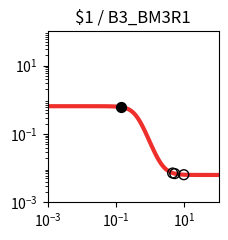

Write the Python code that produced this figure. (Note: this script raises an exception after producing the figure.)
import matplotlib.pyplot as plt
import matplotlib.ticker as ticker
import numpy as np

fig, ax = plt.subplots(figsize=(2.5,2.5))

plt.xlim(1.000000e-03, 1.000000e+02)
plt.ylim(1.000000e-03, 1.000000e+02)

x = np.array([1.000000e-03,1.122018e-03,1.258925e-03,1.412538e-03,1.584893e-03,1.778279e-03,1.995262e-03,2.238721e-03,2.511886e-03,2.818383e-03,3.162278e-03,3.548134e-03,3.981072e-03,4.466836e-03,5.011872e-03,5.623413e-03,6.309573e-03,7.079458e-03,7.943282e-03,8.912509e-03,1.000000e-02,1.122018e-02,1.258925e-02,1.412538e-02,1.584893e-02,1.778279e-02,1.995262e-02,2.238721e-02,2.511886e-02,2.818383e-02,3.162278e-02,3.548134e-02,3.981072e-02,4.466836e-02,5.011872e-02,5.623413e-02,6.309573e-02,7.079458e-02,7.943282e-02,8.912509e-02,1.000000e-01,1.122018e-01,1.258925e-01,1.412538e-01,1.584893e-01,1.778279e-01,1.995262e-01,2.238721e-01,2.511886e-01,2.818383e-01,3.162278e-01,3.548134e-01,3.981072e-01,4.466836e-01,5.011872e-01,5.623413e-01,6.309573e-01,7.079458e-01,7.943282e-01,8.912509e-01,1.000000e+00,1.122018e+00,1.258925e+00,1.412538e+00,1.584893e+00,1.778279e+00,1.995262e+00,2.238721e+00,2.511886e+00,2.818383e+00,3.162278e+00,3.548134e+00,3.981072e+00,4.466836e+00,5.011872e+00,5.623413e+00,6.309573e+00,7.079458e+00,7.943282e+00,8.912509e+00,1.000000e+01,1.122018e+01,1.258925e+01,1.412538e+01,1.584893e+01,1.778279e+01,1.995262e+01,2.238721e+01,2.511886e+01,2.818383e+01,3.162278e+01,3.548134e+01,3.981072e+01,4.466836e+01,5.011872e+01,5.623413e+01,6.309573e+01,7.079458e+01,7.943282e+01,8.912509e+01,1.000000e+02,])
y = np.array([6.475589e-01,6.475589e-01,6.475589e-01,6.475589e-01,6.475588e-01,6.475587e-01,6.475586e-01,6.475585e-01,6.475583e-01,6.475581e-01,6.475577e-01,6.475572e-01,6.475566e-01,6.475557e-01,6.475545e-01,6.475529e-01,6.475506e-01,6.475475e-01,6.475433e-01,6.475376e-01,6.475297e-01,6.475190e-01,6.475044e-01,6.474844e-01,6.474570e-01,6.474197e-01,6.473686e-01,6.472989e-01,6.472036e-01,6.470735e-01,6.468958e-01,6.466531e-01,6.463218e-01,6.458696e-01,6.452528e-01,6.444119e-01,6.432664e-01,6.417079e-01,6.395905e-01,6.367201e-01,6.328396e-01,6.276139e-01,6.206126e-01,6.112973e-01,5.990160e-01,5.830191e-01,5.625070e-01,5.367285e-01,5.051377e-01,4.675975e-01,4.245854e-01,3.773161e-01,3.276895e-01,2.780272e-01,2.306572e-01,1.874971e-01,1.497836e-01,1.180151e-01,9.207003e-02,7.141141e-02,5.529165e-02,4.291102e-02,3.351730e-02,2.645552e-02,2.118364e-02,1.726841e-02,1.437193e-02,1.223525e-02,1.066239e-02,9.506360e-03,8.657673e-03,8.035140e-03,7.578777e-03,7.244380e-03,6.999434e-03,6.820054e-03,6.688714e-03,6.592560e-03,6.522172e-03,6.470650e-03,6.432939e-03,6.405338e-03,6.385137e-03,6.370352e-03,6.359532e-03,6.351613e-03,6.345817e-03,6.341576e-03,6.338472e-03,6.336200e-03,6.334537e-03,6.333321e-03,6.332430e-03,6.331778e-03,6.331302e-03,6.330953e-03,6.330697e-03,6.330510e-03,6.330373e-03,6.330273e-03,6.330200e-03,])
c = "#ee2f2b"

hi_x = np.array([1.362391e-01,])
hi_y = np.array([6.145085e-01,])
lo_x = np.array([9.597453e+00,4.523594e+00,5.210098e+00,])
lo_y = np.array([6.445070e-03,7.213645e-03,6.932659e-03,])

plt.loglog(x,y,lw=3,color=c)
plt.scatter(hi_x,hi_y,marker='o',s=50,color='black',zorder=10)
plt.scatter(lo_x,lo_y,marker='o',s=50,edgecolors='black',color='none',zorder=10)

plt.title("$1 / B3_BM3R1")

ax.xaxis.set_major_locator(ticker.LogLocator(numticks=3))
ax.yaxis.set_major_locator(ticker.LogLocator(numticks=3))

ax.set_aspect('equal')
plt.tight_layout()

plt.savefig("/root/output/response_plot_$1_B3_BM3R1.png", bbox_inches='tight')
